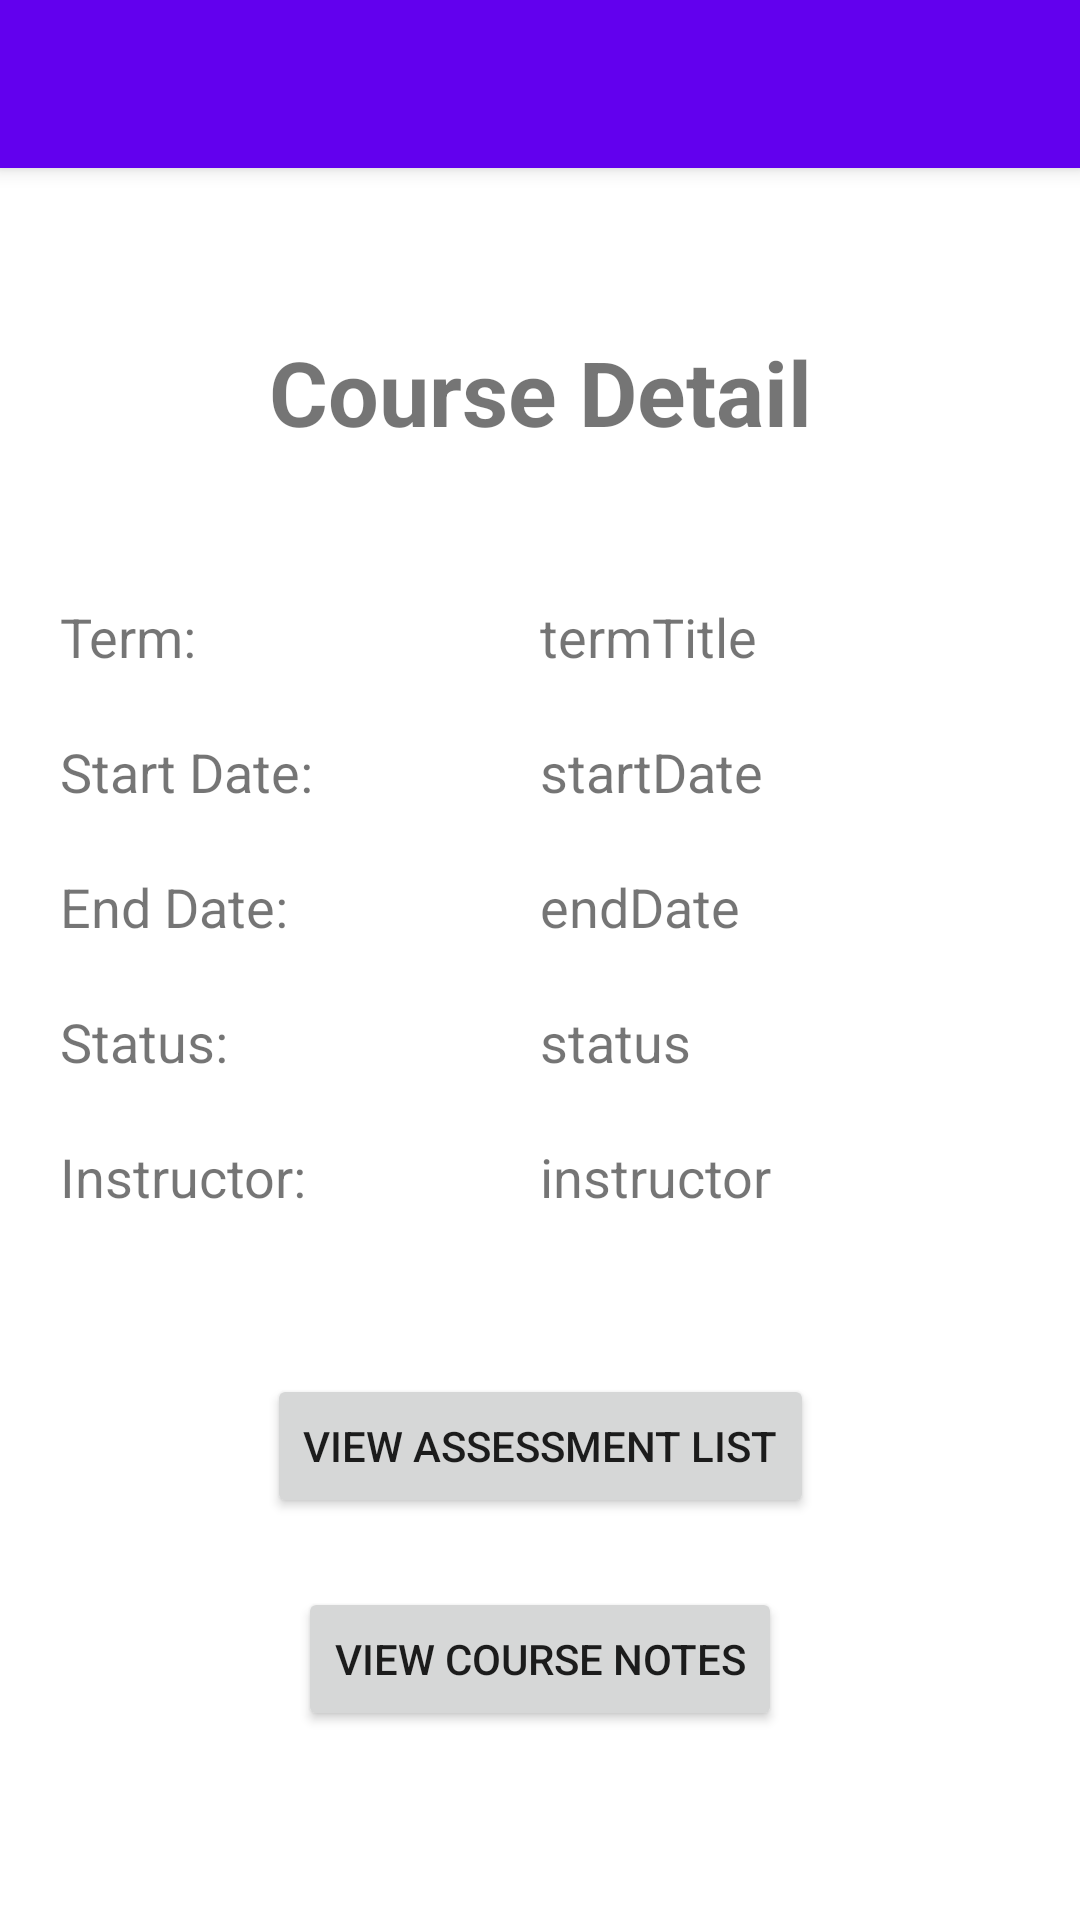

The Android layout XML behind this screen, and the referenced resources:
<!-- AndroidManifest.xml: application theme Theme.HarrisonUniversityDegreePlanner -->
<!-- res/layout/activity_course_detail.xml -->
<?xml version="1.0" encoding="utf-8"?>
<androidx.constraintlayout.widget.ConstraintLayout xmlns:android="http://schemas.android.com/apk/res/android"
    xmlns:app="http://schemas.android.com/apk/res-auto"
    xmlns:tools="http://schemas.android.com/tools"
    android:layout_width="match_parent"
    android:layout_height="match_parent"
    tools:context=".Activities.CourseDetail">

    <androidx.appcompat.widget.Toolbar
        android:id="@+id/my_toolbar"
        android:layout_width="match_parent"
        android:layout_height="?attr/actionBarSize"

        android:background="?attr/colorPrimary"
        android:elevation="4dp"
        android:theme="@style/ThemeOverlay.AppCompat.ActionBar"
        app:popupTheme="@style/ThemeOverlay.AppCompat.Light"
        app:layout_constraintLeft_toLeftOf="parent"
        app:layout_constraintTop_toTopOf="parent" />

    <TextView
        android:id="@+id/courseTitleTxt"
        android:layout_width="wrap_content"
        android:layout_height="wrap_content"
        android:text="Course Detail"
        android:textSize="30sp"
        android:textStyle="bold"
        app:layout_constraintBottom_toBottomOf="parent"
        app:layout_constraintEnd_toEndOf="@+id/my_toolbar"
        app:layout_constraintHorizontal_bias="0.5"
        app:layout_constraintStart_toStartOf="parent"
        app:layout_constraintTop_toBottomOf="@+id/my_toolbar"
        app:layout_constraintVertical_bias="0.1" />

    <Button
        android:id="@+id/button"
        android:layout_width="wrap_content"
        android:layout_height="wrap_content"
        android:onClick="onViewAssessmentListClicked"
        android:text="View Assessment List"
        app:layout_constraintBottom_toBottomOf="parent"
        app:layout_constraintEnd_toEndOf="@+id/my_toolbar"
        app:layout_constraintHorizontal_bias="0.5"
        app:layout_constraintStart_toStartOf="parent"
        app:layout_constraintTop_toBottomOf="@+id/my_toolbar"
        app:layout_constraintVertical_bias="0.75" />

    <Button
        android:id="@+id/button2"
        android:layout_width="wrap_content"
        android:layout_height="wrap_content"
        android:onClick="onViewCourseNoteListClicked"
        android:text="View Course Notes"
        app:layout_constraintBottom_toBottomOf="parent"
        app:layout_constraintEnd_toEndOf="parent"
        app:layout_constraintStart_toStartOf="parent"
        app:layout_constraintTop_toBottomOf="@+id/button"
        app:layout_constraintVertical_bias="0.269" />

    <TableLayout
        android:layout_width="match_parent"
        android:layout_height="match_parent"
        android:layout_marginStart="20dp"
        android:layout_marginTop="200dp"
        android:layout_marginEnd="10dp"
        android:layout_marginBottom="220dp"
        app:layout_constraintBottom_toBottomOf="parent"
        app:layout_constraintEnd_toEndOf="parent"
        app:layout_constraintStart_toStartOf="parent"
        app:layout_constraintTop_toBottomOf="@+id/my_toolbar"
        app:layout_constraintVertical_bias="0.214">

        <TableRow
            android:layout_width="match_parent"
            android:layout_height="match_parent">

            <TextView
                android:layout_width="160dp"
                android:layout_height="45dp"
                android:text="Term:"
                android:textSize="18sp" />

            <TextView
                android:id="@+id/courseListTitleText"
                android:layout_width="200dp"
                android:layout_height="45dp"
                android:freezesText="true"
                android:text="termTitle"
                android:textSize="18sp" />
        </TableRow>

        <TableRow
            android:layout_width="match_parent"
            android:layout_height="match_parent">

            <TextView
                android:layout_width="160dp"
                android:layout_height="45dp"
                android:text="Start Date:"
                android:textSize="18sp" />

            <TextView
                android:id="@+id/startDateTxt"
                android:layout_width="104dp"
                android:layout_height="45dp"
                android:freezesText="true"
                android:text="startDate"
                android:textSize="18sp" />
        </TableRow>

        <TableRow
            android:layout_width="match_parent"
            android:layout_height="match_parent">

            <TextView
                android:layout_width="160dp"
                android:layout_height="45dp"
                android:text="End Date: "
                android:textSize="18sp" />

            <TextView
                android:id="@+id/endDateTxt"
                android:layout_width="200dp"
                android:layout_height="45dp"
                android:freezesText="true"
                android:text="endDate"
                android:textSize="18sp" />
        </TableRow>

        <TableRow
            android:layout_width="match_parent"
            android:layout_height="match_parent">

            <TextView
                android:layout_width="160dp"
                android:layout_height="45dp"
                android:text="Status:"
                android:textSize="18sp" />

            <TextView
                android:id="@+id/statusTxt"
                android:layout_width="200dp"
                android:layout_height="45dp"
                android:freezesText="true"
                android:text="status"
                android:textSize="18sp" />
        </TableRow>

        <TableRow
            android:layout_width="match_parent"
            android:layout_height="match_parent">

            <TextView
                android:layout_width="160dp"
                android:layout_height="45dp"
                android:text="Instructor:"
                android:textSize="18sp" />

            <TextView
                android:id="@+id/instructorNameTxt"
                android:layout_width="200dp"
                android:layout_height="45dp"
                android:freezesText="true"
                android:text="instructor"
                android:textSize="18sp" />
        </TableRow>

        <TableRow
            android:layout_width="match_parent"
            android:layout_height="match_parent">

            <TextView
                android:layout_width="160dp"
                android:layout_height="45dp"
                android:text="Instructor Phone:"
                android:textSize="18sp" />

            <TextView
                android:id="@+id/instructorPhoneTxt"
                android:layout_width="200dp"
                android:layout_height="45dp"
                android:freezesText="true"
                android:text="instructorPhone"
                android:textSize="18sp" />
        </TableRow>

        <TableRow
            android:layout_width="match_parent"
            android:layout_height="match_parent">

            <TextView
                android:layout_width="140dp"
                android:layout_height="45dp"
                android:text="Instructor Email:"
                android:textSize="18sp" />

            <TextView
                android:id="@+id/instructorEmailTxt"
                android:layout_width="200dp"
                android:layout_height="45dp"
                android:freezesText="true"
                android:text="instructorEmail"
                android:textSize="18sp" />
        </TableRow>

    </TableLayout>

</androidx.constraintlayout.widget.ConstraintLayout>
<!-- resources referenced by this layout -->
<resources>
  <style name="Theme.HarrisonUniversityDegreePlanner" parent="Theme.MaterialComponents.DayNight.NoActionBar">
          
          <item name="colorPrimary">@color/purple_500</item>
          <item name="colorPrimaryVariant">@color/purple_700</item>
          <item name="colorOnPrimary">@color/white</item>
          
          <item name="colorSecondary">@color/teal_200</item>
          <item name="colorSecondaryVariant">@color/teal_700</item>
          <item name="colorOnSecondary">@color/black</item>
          
          <item name="android:statusBarColor" tools:targetApi="l">?attr/colorPrimaryVariant</item>
          
      </style>
  <!-- not gathered from this repository: default colours our renderer supplied (Android Studio template values) -->
  <color name="purple_500">#FF6200EE</color>
  <color name="purple_700">#FF3700B3</color>
  <color name="teal_200">#FF03DAC5</color>
  <color name="teal_700">#FF018786</color>
  <color name="black">#FF000000</color>
  <color name="white">#FFFFFFFF</color>
</resources>
